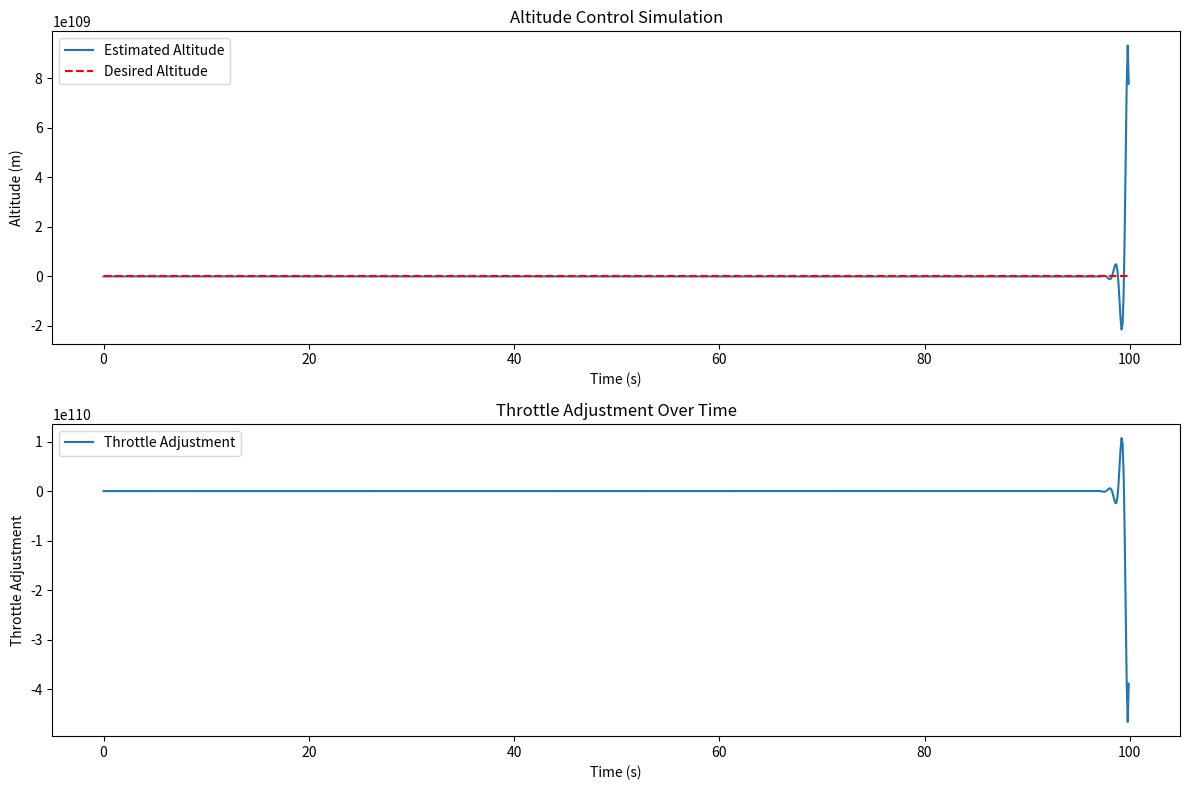

Reproduce this figure in Python.
import numpy as np
import matplotlib.pyplot as plt
 
class KalmanFilter:
    def __init__(self, A, G, C, Q, R, P0, initial_state):
        self.A = A
        self.G = G
        self.C = C
        self.Q = Q
        self.R = R
        self.sigma_pred = P0
        self.z_pred = initial_state

    def state_update(self, z, control_input):
        # Ensure w is a vector with the same number of rows as G has columns
        w = np.random.normal(0, np.sqrt(self.Q), size=(self.G.shape[1], 1))
        control_effect = np.array([[0], [control_input]])  # Assuming control affects the velocity
        z_next = self.A @ z + self.G @ w + control_effect
        return z_next.reshape(-1, 1)


    def output(self, z):
        v = np.random.normal(0, np.sqrt(self.R))
        y = self.C @ z + v
        return y

    def measurement_update(self, y, z_pred, sigma_pred):
        F = self.C @ sigma_pred @ self.C.T + self.R
        output_error = y - self.C @ z_pred
        K = sigma_pred @ self.C.T @ np.linalg.inv(F)
        z_corrected = z_pred + K @ output_error
        sigma_corrected = sigma_pred - K @ self.C @ sigma_pred
        return z_corrected, sigma_corrected

    def time_update(self, z_meas_update, sigma_meas_update):
        z_predicted = self.A @ z_meas_update
        sigma_predicted = self.A @ sigma_meas_update @ self.A.T + self.Q * (self.G @ self.G.T)
        return z_predicted, sigma_predicted

## This integrates the Kalman filter estimates and a PID controller.
class PIDController:
    def __init__(self, kp, ki, kd, set_point):
        self.kp = kp
        self.ki = ki
        self.kd = kd
        self.set_point = set_point
        self.integral = 0
        self.prev_error = 0

    def update(self, measured_value, dt):
        error = self.set_point - measured_value
        self.integral += error * dt
        derivative = (error - self.prev_error) / dt
        output = self.kp * error + self.ki * self.integral + self.kd * derivative
        self.prev_error = error
        return output
    
# Define system matrices and initial conditions
t_sampling = 0.1
A = np.array([[1, t_sampling], [0, 1]])
G = np.array([[0.5 * t_sampling**2], [t_sampling]])
C = np.array([[1, 0]])
P0 = np.array([[100, 0], [0, 10]])
Q = 10 # variance of process noise
R = 0.01 # variance of measurement noise
initial_state = np.array([[0], [0]])

kf = KalmanFilter(A, G, C, Q, R, P0, initial_state)

# Simulation parameters
desired_altitude = 40  # meters
kp, ki, kd = 5, 0, 0  # PID coefficients
pid = PIDController(kp, ki, kd, desired_altitude)

# Simulation parameters
t_sim = 80
z_actual_cache = np.zeros((t_sim + 1, 2))
z_corr_cache = np.zeros((t_sim, 2))
z_pred_cache = np.zeros((t_sim + 1, 2))
sigma_pred_cache = np.zeros((2, 2, t_sim + 1))  # 3D array to hold covariance matrices over time

z_actual = np.random.multivariate_normal(initial_state.flatten(), P0).reshape(-1, 1)
z_actual_cache[0, :] = z_actual.T

t_sim = 100  # total simulation time in seconds
dt = 0.1  # time step

# Initialize the Kalman Filter and PID Controller with the provided parameters
kf = KalmanFilter(A, G, C, Q, R, P0, initial_state)
pid = PIDController(kp, ki, kd, desired_altitude)

# Initialize variables for storing simulation data
time_stamps = np.arange(0, t_sim, dt)
altitude_estimates = []
throttle_adjustments = []

z_actual = np.random.multivariate_normal(initial_state.flatten(), P0).reshape(-1, 1)

for t in time_stamps:
    
    # Update Kalman Filter
    y = kf.output(z_actual)
    z_corr, sigma_corr = kf.measurement_update(y, kf.z_pred, kf.sigma_pred)
    kf.z_pred, kf.sigma_pred = kf.time_update(z_corr, sigma_corr)
    
    # PID Controller Update
    altitude_estimate = z_corr[0, 0]
    throttle_adjustment = pid.update(altitude_estimate, dt)
    
    # Simulate the altitude measurement
    z_actual = kf.state_update(z_actual, throttle_adjustment)
    
    # Store the results for plotting
    altitude_estimates.append(altitude_estimate)
    throttle_adjustments.append(throttle_adjustment)

# Plotting
plt.figure(figsize=(12, 8))

plt.subplot(2, 1, 1)
plt.plot(time_stamps, altitude_estimates, label='Estimated Altitude')
plt.plot(time_stamps, [desired_altitude] * len(time_stamps), 'r--', label='Desired Altitude')
plt.title('Altitude Control Simulation')
plt.xlabel('Time (s)')
plt.ylabel('Altitude (m)')
plt.legend()

plt.subplot(2, 1, 2)
plt.plot(time_stamps, throttle_adjustments, label='Throttle Adjustment')
plt.title('Throttle Adjustment Over Time')
plt.xlabel('Time (s)')
plt.ylabel('Throttle Adjustment')
plt.legend()

plt.tight_layout()
plt.show()
    